Run: headless pygame with SDL's dummy video driver; simulated clock (each Clock.tick advances the game by its frame time, no real sleeping); random seed 0; keys injected as events and as key.get_pressed() state; mouse plan: one left click at the window centre at the start of phase 2, then a move to the lower-right quarter at the start of phase 3.
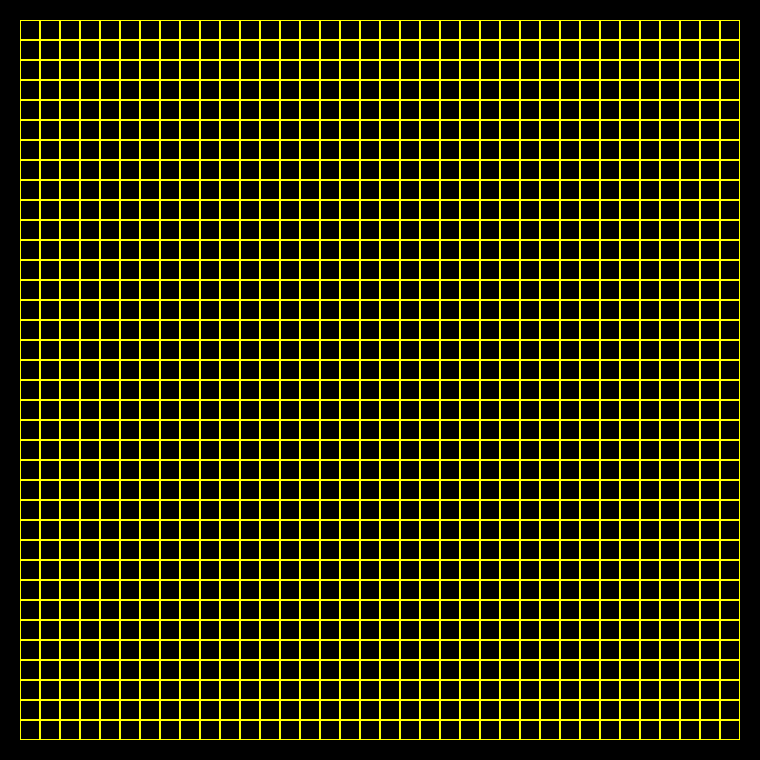
Frame 1 of 4 · flips 1–60 · no input
Frame 2 of 4 · flips 61–180 · clicked the window centre · tapped SPACE, RETURN · held RIGHT (→), D · screen unchanged from frame 1, image omitted
Frame 3 of 4 · flips 181–300 · moved the mouse to the lower-right quarter · held DOWN (↓), S · screen unchanged from frame 2, image omitted
Frame 4 of 4 · flips 301–420 · held LEFT (←), A, UP (↑), W · screen unchanged from frame 3, image omitted

The pygame program that drew these frames:

import pygame

pygame.init()
x, y = 36, 36
rast = 20
screen = pygame.display.set_mode([(x + 2) * rast, (y + 2) * rast])
pole = [False for i in range(x * y)]
clock = pygame.time.Clock()
fps = 10
moving = False
done = False
while not (done):
    for event in pygame.event.get():
        if event.type == pygame.QUIT:
            done = True
        if moving:
            if event.type == pygame.MOUSEBUTTONUP and event.button == 5 and fps > 1: fps -= 1
            if event.type == pygame.MOUSEBUTTONUP and event.button == 4: fps += 1
        elif event.type == pygame.MOUSEBUTTONUP and event.button == 1:
            X, Y = event.pos[0] - rast, event.pos[1] - rast
            if X in range(x * rast) and Y in range(y * rast):
                pole[X // rast + (Y // rast) * x] = not (
                    pole[X // rast + (Y // rast) * x])
        if (event.type == pygame.KEYUP and event.key == 32) or (
                event.type == pygame.MOUSEBUTTONUP and event.button == 3): moving = not moving

    if moving:
        pole1 = list(pole)
        for i in range(x * y):
            X, Y, data = i % x, i // x, []
            for xx in [-1, 0, 1]:
                for yy in [-1, 0, 1]:
                    if (0 ** abs(xx) + 0 ** abs(yy) != 2 and X + xx in range(
                            x) and Y + yy in range(y)):
                        data.append(pole[X + xx + (Y + yy) * x])
            if pole[i] and data.count(True) not in [2, 3]:
                pole1[i] = False
            elif data.count(True) == 3:
                pole1[i] = True
        pole = list(pole1)

    for i in range(x * y):
        pygame.draw.rect(screen, (0, 255, 0) if (pole[i]) else (0, 0, 0),
                         [(i % x + 1) * rast, (i // x + 1) * rast, rast, rast])
        pygame.draw.rect(screen, (255, 255, 0),
                         [(i % x + 1) * rast, (i // x + 1) * rast, rast, rast],
                         1)
    if moving:
        clock.tick(fps)
    else:
        clock.tick(60)
    pygame.display.flip()
pygame.quit()
